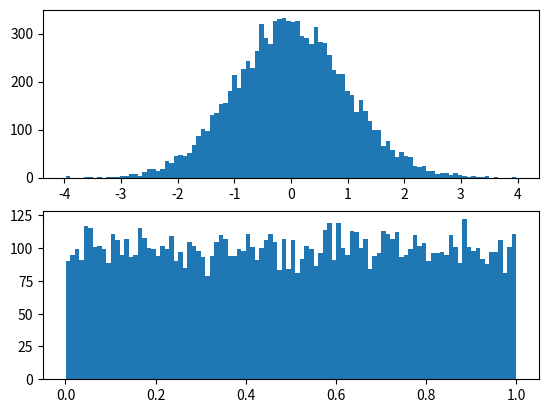

Source code (Python):
import numpy as np
import pandas as pd
import matplotlib.pyplot as plt

# +
fig, axes = plt.subplots(2, 1)

x = np.random.randn(10000)
_ = axes[0].hist(x, bins=100)
y = np.random.rand(10000)
_ = axes[1].hist(y, bins=100)
# -


print("hello world!")


